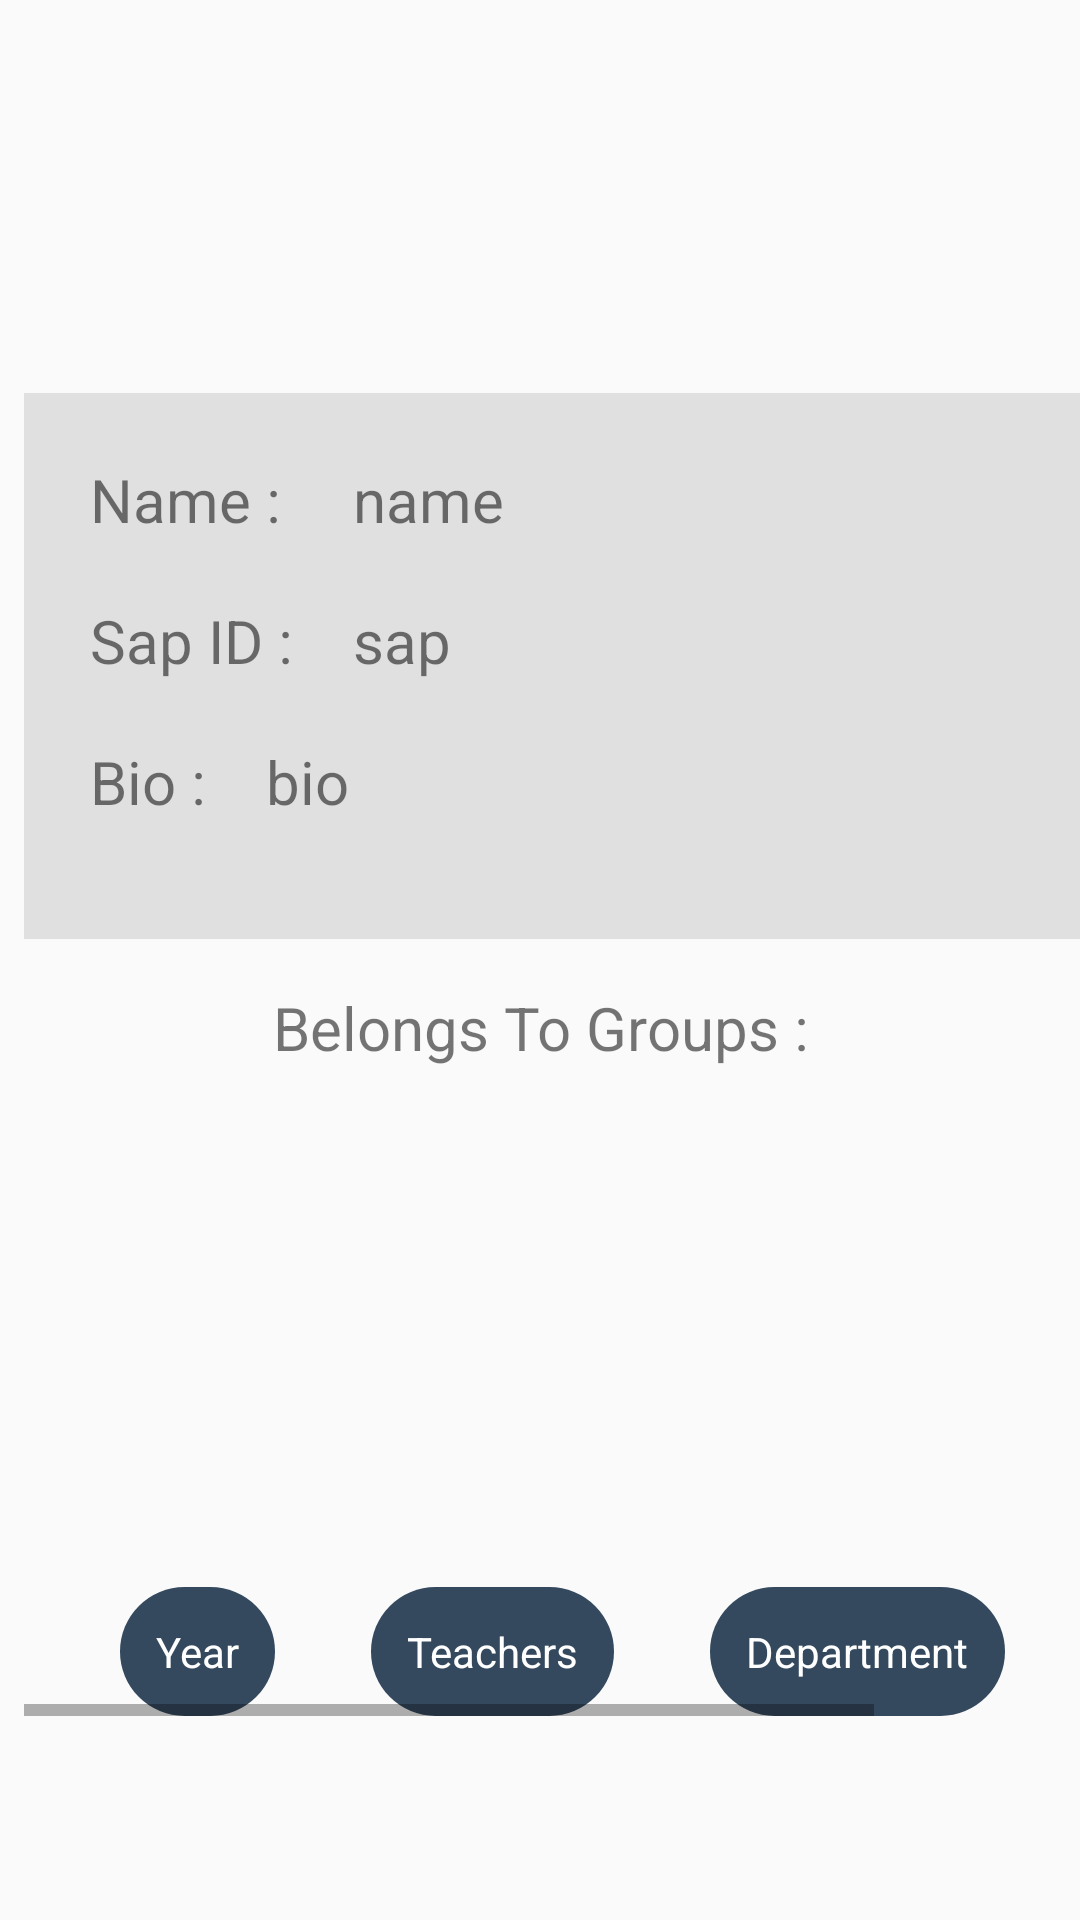

Android layout source for this screen:
<!-- AndroidManifest.xml: application theme AppTheme -->
<!-- res/layout/activity_user_page.xml -->
<?xml version="1.0" encoding="utf-8"?>
<android.support.constraint.ConstraintLayout xmlns:android="http://schemas.android.com/apk/res/android"
    xmlns:app="http://schemas.android.com/apk/res-auto"
    xmlns:tools="http://schemas.android.com/tools"
    android:layout_width="match_parent"
    android:layout_height="match_parent"
    tools:context="io.github.example.djcomps.UserPage">

    <ImageView
        android:id="@+id/imageView2"
        android:layout_width="0dp"
        android:layout_height="115dp"
        android:layout_marginEnd="8dp"
        android:layout_marginStart="8dp"
        android:layout_marginTop="8dp"
        app:layout_constraintEnd_toEndOf="parent"
        app:layout_constraintHorizontal_bias="0.0"
        app:layout_constraintStart_toStartOf="parent"
        app:layout_constraintTop_toTopOf="parent"
        app:srcCompat="@drawable/ic_launcher_background" />

    <TextView
        android:id="@+id/belongslabel"
        android:layout_width="wrap_content"
        android:layout_height="wrap_content"
        android:layout_marginEnd="8dp"
        android:layout_marginStart="8dp"
        android:layout_marginTop="16dp"
        android:text="Belongs To Groups :"
        android:textSize="20dp"
        app:layout_constraintEnd_toEndOf="parent"
        app:layout_constraintHorizontal_bias="0.502"
        app:layout_constraintStart_toStartOf="parent"
        app:layout_constraintTop_toBottomOf="@+id/scrollView3" />

    <ScrollView
        android:id="@+id/scrollView3"
        android:layout_width="368dp"
        android:layout_height="182dp"
        android:layout_marginEnd="8dp"
        android:layout_marginStart="8dp"
        android:layout_marginTop="8dp"
        android:background="@drawable/file_details_shape"
        app:layout_constraintEnd_toEndOf="parent"
        app:layout_constraintHorizontal_bias="0.0"
        app:layout_constraintStart_toStartOf="parent"
        app:layout_constraintTop_toBottomOf="@+id/imageView2">

        <RelativeLayout
            android:layout_width="match_parent"
            android:layout_height="wrap_content"
            android:orientation="vertical" >


            <TextView
                android:id="@+id/namelabel"
                android:layout_width="wrap_content"
                android:layout_height="wrap_content"
                android:layout_below="@+id/filename"
                android:layout_margin="10dp"
                android:text="Name :"
                android:textSize="20dp" />

            <TextView
                android:id="@+id/name"
                android:layout_width="wrap_content"
                android:layout_height="wrap_content"
                android:layout_below="@+id/filename"
                android:layout_margin="10dp"
                android:layout_toRightOf="@+id/saplabel"
                android:text="name "
                android:textSize="20dp" />

            <TextView
                android:id="@+id/saplabel"
                android:layout_width="wrap_content"
                android:layout_height="wrap_content"
                android:text="Sap ID :"
                android:layout_margin="10dp"
                android:textSize="20dp"
                android:layout_below="@+id/name"/>

            <TextView
                android:id="@+id/sap"
                android:layout_width="wrap_content"
                android:layout_height="wrap_content"
                android:text="sap"
                android:layout_margin="10dp"
                android:textSize="20dp"
                android:layout_below="@+id/name"
                android:layout_toRightOf="@+id/saplabel"/>

            <TextView
                android:id="@+id/biolabel"
                android:layout_width="wrap_content"
                android:layout_height="wrap_content"
                android:layout_below="@+id/saplabel"
                android:layout_margin="10dp"
                android:text="Bio :"
                android:textSize="20dp" />

            <TextView
                android:id="@+id/bio"
                android:layout_width="wrap_content"
                android:layout_height="wrap_content"
                android:layout_below="@+id/saplabel"
                android:layout_margin="10dp"
                android:layout_toRightOf="@+id/biolabel"
                android:text="bio"
                android:textSize="20dp" />



        </RelativeLayout>

    </ScrollView>

    <HorizontalScrollView
        android:layout_width="0dp"
        android:layout_height="wrap_content"
        android:layout_marginBottom="68dp"
        android:layout_marginEnd="8dp"
        android:layout_marginStart="8dp"
        app:layout_constraintBottom_toBottomOf="parent"
        app:layout_constraintEnd_toEndOf="parent"
        app:layout_constraintHorizontal_bias="1.0"
        app:layout_constraintStart_toStartOf="parent">

        <LinearLayout
            android:layout_width="wrap_content"
            android:layout_height="match_parent"
            android:orientation="horizontal" >

            <TextView
                android:id="@+id/yearchip"
                android:layout_width="match_parent"
                android:layout_height="wrap_content"
                android:background="@drawable/shape_chip"
                android:textColor="#FFFFFF"
                android:layout_marginLeft="32dp"
                android:layout_marginStart="32dp"
                android:layout_marginTop="8dp"
                android:text="Year" />

            <TextView
                android:id="@+id/teacherschip"
                android:layout_width="wrap_content"
                android:layout_height="wrap_content"
                android:background="@drawable/shape_chip"
                android:layout_weight="1"
                android:text="Teachers"
                android:layout_marginLeft="32dp"
                android:layout_marginStart="32dp"
                android:layout_marginTop="8dp"
                android:textColor="#FFFFFF"/>

            <TextView
                android:id="@+id/departmentchip"
                android:layout_width="wrap_content"
                android:layout_height="wrap_content"
                android:layout_weight="1"
                android:text="Department"
                android:background="@drawable/shape_chip"
                android:layout_marginLeft="32dp"
                android:layout_marginStart="32dp"
                android:layout_marginTop="8dp"
                android:textColor="#FFFFFF"/>

            <TextView
                android:id="@+id/classchip"
                android:layout_width="match_parent"
                android:layout_height="wrap_content"
                android:background="@drawable/shape_chip"
                android:text="Class"
                android:layout_marginLeft="32dp"
                android:layout_marginStart="32dp"
                android:layout_marginTop="8dp"
                android:textColor="#FFFFFF" />
        </LinearLayout>

    </HorizontalScrollView>
</android.support.constraint.ConstraintLayout>
<!-- resources referenced by this layout -->
<resources>
  <!-- drawable file_details_shape (drawable) -->
  <?xml version="1.0" encoding="utf-8"?>
  <shape xmlns:android="http://schemas.android.com/apk/res/android">
  
      <solid android:color="#E0E0E0" />
  
      <padding
          android:bottom="12dp"
          android:left="12dp"
          android:right="12dp"
          android:top="12dp" />
  
  </shape>
  <!-- drawable shape_chip (drawable) -->
  <?xml version="1.0" encoding="utf-8"?>
  <shape xmlns:android="http://schemas.android.com/apk/res/android">
  
      <solid android:color="@color/colorPrimary" />
  
      <padding
          android:bottom="12dp"
          android:left="12dp"
          android:right="12dp"
          android:top="12dp" />
  
      <corners android:radius="30dp" />
  </shape>
  <style name="AppTheme" parent="Theme.AppCompat.Light.NoActionBar">
          
          <item name="colorPrimary">@color/colorPrimary</item>
          <item name="colorPrimaryDark">@color/colorPrimaryDark</item>
          <item name="colorAccent">@color/colorAccent</item>
      </style>
  <color name="colorPrimary">@color/wet_asphalt_500</color>
  <color name="colorPrimaryDark">@color/wet_asphalt_700</color>
  <color name="colorAccent">@color/turquoise_500</color>
  <color name="wet_asphalt_500">#FF34495E</color>
  <color name="wet_asphalt_700">#FF212E3B</color>
  <color name="turquoise_500">#FF1ABC9C</color>
</resources>
